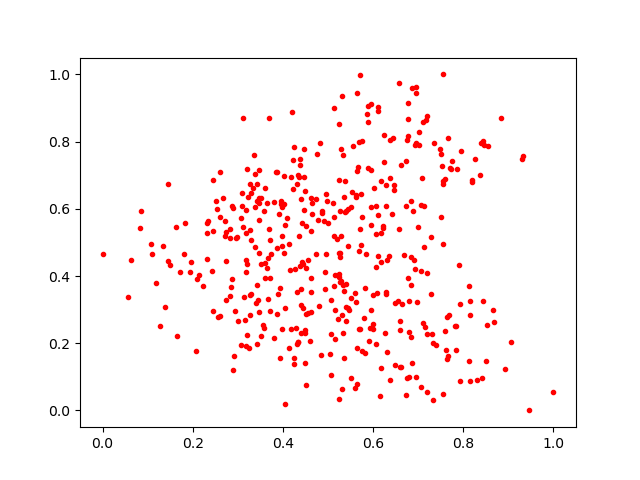

The data file committed next to this chart (first rows):
0.5390014, 0.30842206
0.4239, 0.1555
0.145, 0.6742
0.5741, 0.6438
0.5335, 0.3718
0.6909, 0.4465
0.3271, 0.3441
0.4343, 0.2031
0.7188, 0.8774
0.8198, 0.6796
0.564, 0.9438
0.421, 0.8884
0.2946, 0.2959
0.3696, 0.5393
0.3729, 0.4642
0.4031, 0.4681
0.9051, 0.2037
0.9449, 0.0
0.6178, 0.6832
0.4316, 0.6745
0.3204, 0.2253
0.1396, 0.3086
0.5256, 0.4687
0.342, 0.6747
0.5335, 0.7612
0.8538, 0.7859
0.3908, 0.5837
0.4963, 0.4643
0.4396, 0.2316
0.287, 0.6075
0.2851, 0.3674
0.8658, 0.2974
0.5946, 0.7163
0.3985, 0.6048
0.4991, 0.5581
0.2133, 0.4023
0.6174, 0.5288
0.5383, 0.6825
0.7125, 0.6069
0.5533, 0.6504
0.3261, 0.284
0.4878, 0.5877
0.7708, 0.7223
0.6485, 0.3211
0.5238, 0.4683
0.3466, 0.6318
0.9326, 0.7581
0.3716, 0.5084
0.08386, 0.5432
0.6418, 0.5844
0.3799, 0.6208
0.6116, 0.4586
0.6843, 0.2179
0.8513, 0.1464
0.5404, 0.3766
0.2598, 0.7108
0.7339, 0.2011
0.6618, 0.1295
0.589, 0.7203
0.5624, 0.3228
0.6284, 0.6069
... 392 more rows
